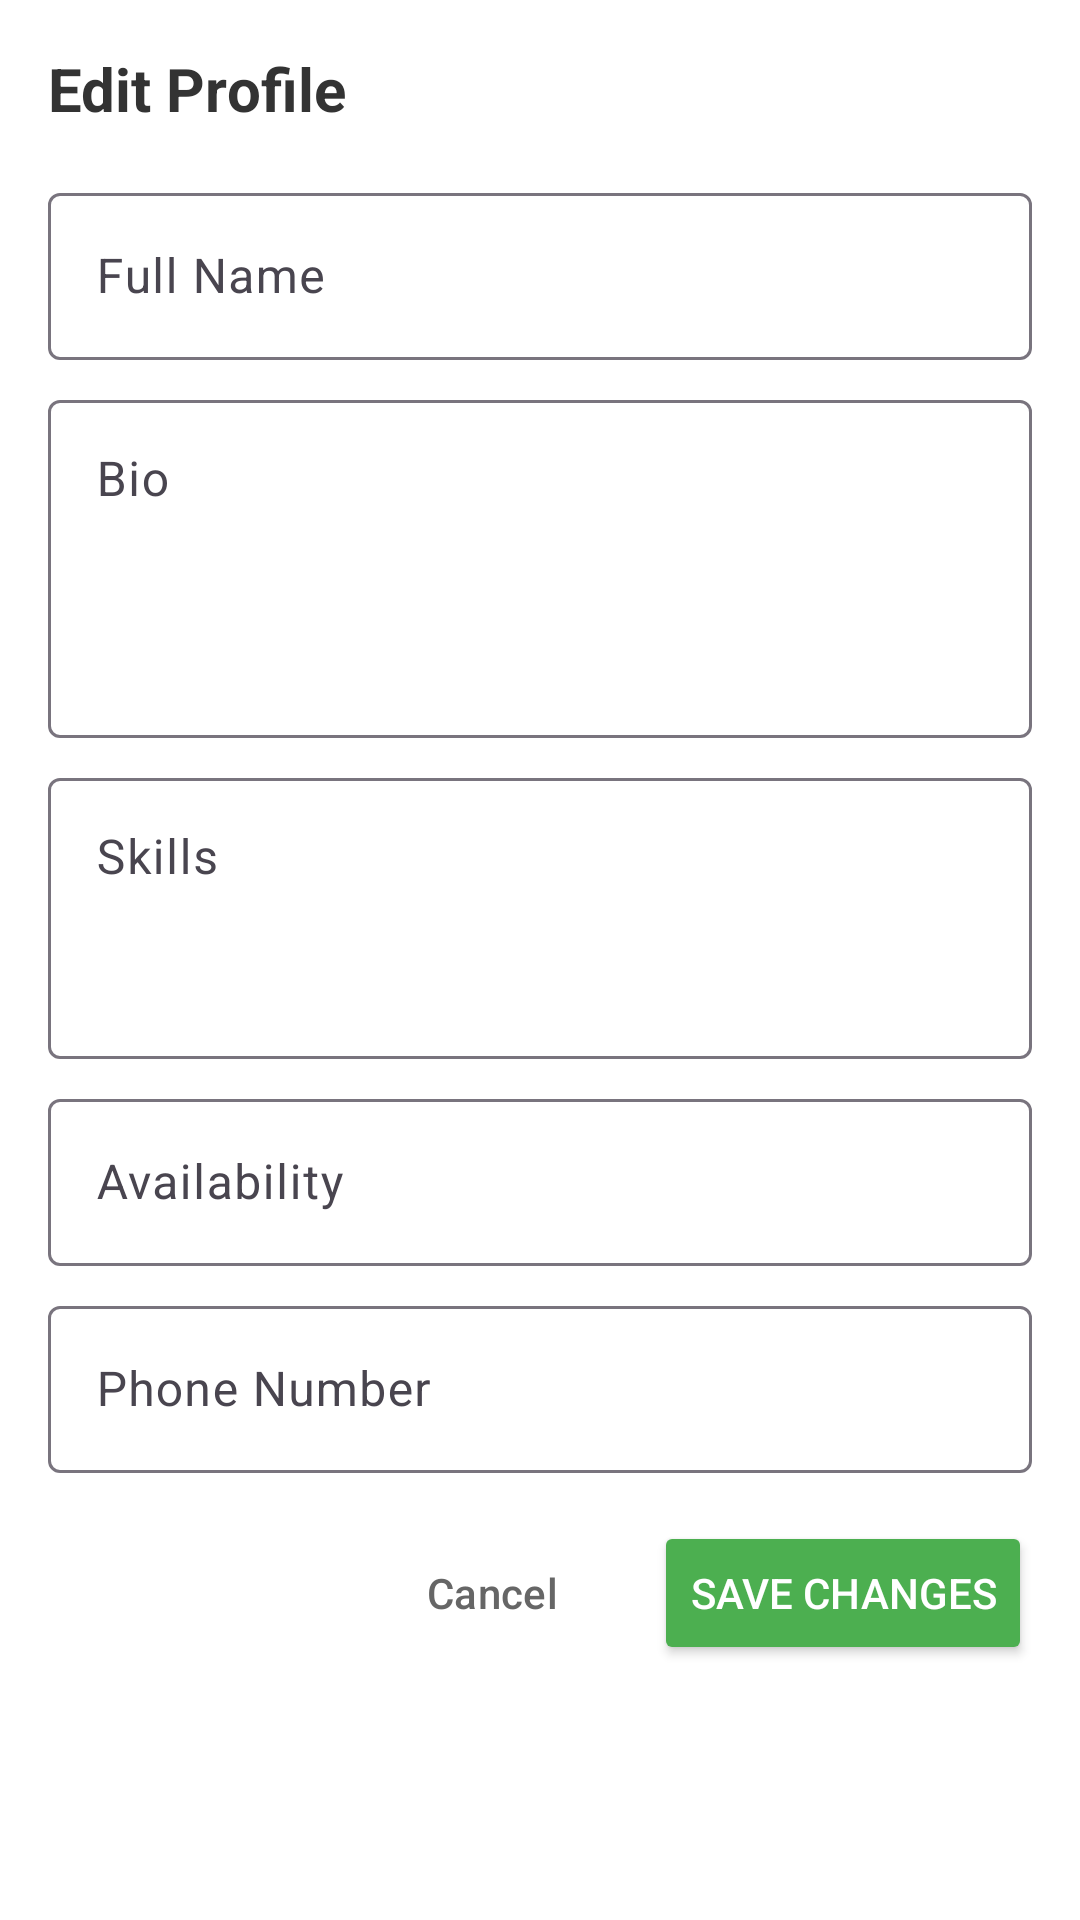

Layout XML and referenced resources for this Android screen:
<!-- AndroidManifest.xml: application theme Theme.VolunteerConnectApp -->
<!-- res/layout/dialog_edit_volunteer.xml -->
<?xml version="1.0" encoding="utf-8"?>
<ScrollView xmlns:android="http://schemas.android.com/apk/res/android"
    android:layout_width="match_parent"
    android:layout_height="wrap_content"
    android:padding="16dp">

    <LinearLayout
        android:layout_width="match_parent"
        android:layout_height="wrap_content"
        android:orientation="vertical">

        <TextView
            android:layout_width="match_parent"
            android:layout_height="wrap_content"
            android:text="Edit Profile"
            android:textSize="20sp"
            android:textStyle="bold"
            android:textColor="#333333"
            android:layout_marginBottom="16dp" />

        
        <com.google.android.material.textfield.TextInputLayout
            android:layout_width="match_parent"
            android:layout_height="wrap_content"
            android:hint="Full Name"
            android:layout_marginBottom="8dp">

            <com.google.android.material.textfield.TextInputEditText
                android:id="@+id/etFullName"
                android:layout_width="match_parent"
                android:layout_height="wrap_content"
                android:inputType="textPersonName"
                android:maxLines="1" />

        </com.google.android.material.textfield.TextInputLayout>

        
        <com.google.android.material.textfield.TextInputLayout
            android:layout_width="match_parent"
            android:layout_height="wrap_content"
            android:hint="Bio"
            android:layout_marginBottom="8dp">

            <com.google.android.material.textfield.TextInputEditText
                android:id="@+id/etBio"
                android:layout_width="match_parent"
                android:layout_height="wrap_content"
                android:inputType="textMultiLine"
                android:lines="4"
                android:gravity="top|start" />

        </com.google.android.material.textfield.TextInputLayout>

        
        <com.google.android.material.textfield.TextInputLayout
            android:layout_width="match_parent"
            android:layout_height="wrap_content"
            android:hint="Skills"
            android:layout_marginBottom="8dp">

            <com.google.android.material.textfield.TextInputEditText
                android:id="@+id/etSkills"
                android:layout_width="match_parent"
                android:layout_height="wrap_content"
                android:inputType="textMultiLine"
                android:lines="3"
                android:gravity="top|start" />

        </com.google.android.material.textfield.TextInputLayout>

        
        <com.google.android.material.textfield.TextInputLayout
            android:layout_width="match_parent"
            android:layout_height="wrap_content"
            android:hint="Availability"
            android:layout_marginBottom="8dp">

            <com.google.android.material.textfield.TextInputEditText
                android:id="@+id/etAvailability"
                android:layout_width="match_parent"
                android:layout_height="wrap_content"
                android:inputType="text"
                android:maxLines="1" />

        </com.google.android.material.textfield.TextInputLayout>

        
        <com.google.android.material.textfield.TextInputLayout
            android:layout_width="match_parent"
            android:layout_height="wrap_content"
            android:hint="Phone Number"
            android:layout_marginBottom="16dp">

            <com.google.android.material.textfield.TextInputEditText
                android:id="@+id/etPhone"
                android:layout_width="match_parent"
                android:layout_height="wrap_content"
                android:inputType="phone"
                android:maxLines="1" />

        </com.google.android.material.textfield.TextInputLayout>

        
        <LinearLayout
            android:layout_width="match_parent"
            android:layout_height="wrap_content"
            android:orientation="horizontal"
            android:gravity="end">

            <Button
                android:id="@+id/btnCancel"
                android:layout_width="wrap_content"
                android:layout_height="wrap_content"
                android:text="Cancel"
                android:textColor="#666666"
                android:backgroundTint="#E0E0E0"
                android:layout_marginEnd="8dp"
                style="?attr/materialButtonOutlinedStyle" />

            <Button
                android:id="@+id/btnSave"
                android:layout_width="wrap_content"
                android:layout_height="wrap_content"
                android:text="Save Changes"
                android:textColor="#FFFFFF"
                android:backgroundTint="#4CAF50" />

        </LinearLayout>

    </LinearLayout>

</ScrollView>
<!-- resources referenced by this layout -->
<resources>
  <style name="Theme.VolunteerConnectApp" parent="Base.Theme.VolunteerConnectApp" />
  <style name="Base.Theme.VolunteerConnectApp" parent="Theme.Material3.DayNight.NoActionBar">
          
          <item name="android:windowBackground">@color/white</item>
  
          
          <item name="android:statusBarColor">@color/white</item>
          <item name="android:navigationBarColor">@color/white</item>
  
          
          <item name="android:windowLightStatusBar">true</item>
          <item name="android:windowLightNavigationBar">true</item>
      </style>
  <color name="white">#FFFFFFFF</color>
</resources>
